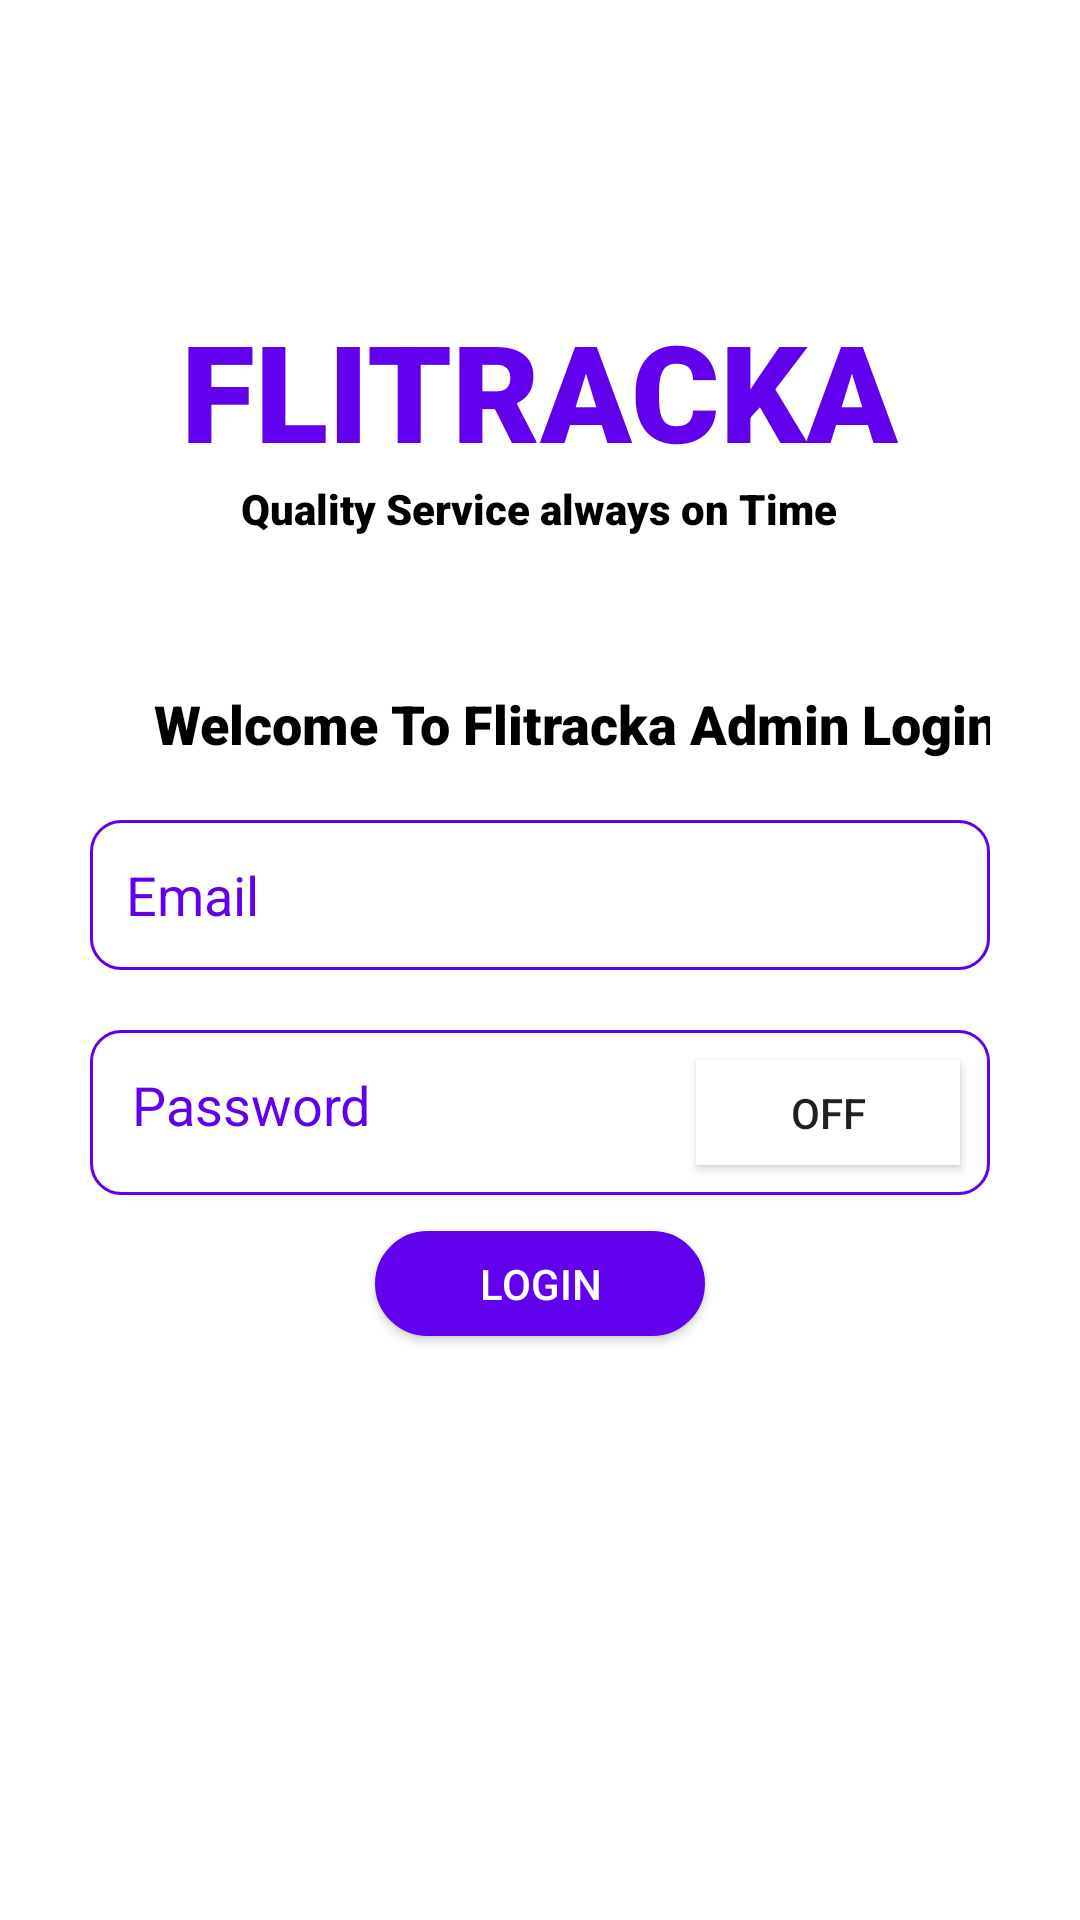

Produce the Android XML layout that renders to this screen, including the resource entries it uses.
<!-- AndroidManifest.xml: application theme Theme.Ray -->
<!-- res/layout/activity_login_admin.xml -->
<?xml version="1.0" encoding="utf-8"?>
<LinearLayout xmlns:android="http://schemas.android.com/apk/res/android"
    xmlns:app="http://schemas.android.com/apk/res-auto"
    xmlns:tools="http://schemas.android.com/tools"
    android:layout_width="match_parent"
    android:layout_height="match_parent"
    tools:context=".activities.Login"
    android:layout_marginBottom="30dp">

    <androidx.drawerlayout.widget.DrawerLayout
        android:id="@+id/my_drawer_layout"
        android:layout_width="match_parent"
        android:layout_height="match_parent">
        <ScrollView
            android:layout_width="match_parent"
            android:layout_height="wrap_content">
            <androidx.constraintlayout.widget.ConstraintLayout
                android:layout_width="match_parent"
                android:layout_height="wrap_content">
                <LinearLayout
                    android:layout_width="match_parent"
                    android:layout_height="match_parent"
                    android:orientation="vertical">
                    <LinearLayout
                        android:layout_width="match_parent"
                        android:layout_height="wrap_content"
                        android:orientation="vertical">

                        <TextView
                            android:layout_width="wrap_content"
                            android:layout_height="wrap_content"
                            android:layout_gravity="center_horizontal"
                            android:layout_marginTop="100dp"
                            android:fontFamily="sans-serif-black"
                            android:gravity="center_horizontal"
                            android:text="@string/Banner"
                            android:textColor="@color/primary"
                            android:textSize="45sp">

                        </TextView>

                        <TextView
                            android:layout_width="wrap_content"
                            android:layout_height="wrap_content"
                            android:layout_gravity="center_horizontal"
                            android:text="@string/slogan"
                            android:textColor="@color/black"
                            android:textSize="14sp"
                            android:fontFamily="sans-serif-black">
                        </TextView>
                    </LinearLayout>

                    <LinearLayout
                        android:layout_width="match_parent"
                        android:layout_height="wrap_content"
                        android:layout_marginStart="30dp"
                        android:layout_marginTop="30dp"
                        android:layout_marginEnd="30dp"
                        android:layout_marginBottom="30dp"
                        android:orientation="vertical">



                        <TextView
                            android:layout_width="wrap_content"
                            android:layout_height="wrap_content"
                            android:layout_marginStart="12dp"
                            android:layout_marginTop="20dp"
                            android:fontFamily="sans-serif-black"
                            android:layout_gravity="center"
                            android:text="Welcome To Flitracka Admin Login"
                            android:textColor="@color/black"
                            android:textSize="18sp"
                            android:textStyle="bold">

                        </TextView>

                        <EditText
                            android:id="@+id/enter_email1"
                            android:layout_width="300dp"
                            android:layout_height="50dp"
                            android:layout_gravity="center"
                            android:background="@drawable/edit_text_border"
                            android:textColorHint="@color/primary"
                            android:textColor="@color/black"
                            android:layout_marginTop="20dp"
                            android:paddingStart="12dp"
                            android:autofillHints=""
                            android:ems="10"
                            android:hint="@string/email"
                            android:inputType="text"
                            android:textSize="18sp"
                            tools:ignore="RtlSymmetry,TextFields" />


                        <LinearLayout
                            android:layout_width="300dp"
                            android:layout_height="55dp"
                            android:layout_marginTop="20dp"
                            android:layout_gravity="center"
                            android:background="@drawable/edit_text_border"
                            android:orientation="horizontal">

                            <EditText
                                android:id="@+id/enter_password1"
                                android:layout_width="200dp"
                                android:layout_marginTop="10dp"
                                android:layout_marginStart="2dp"
                                android:layout_height="30dp"
                                android:background="@color/white"
                                android:textColor="@color/black"
                                android:paddingStart="12dp"
                                android:autofillHints=""
                                android:ems="10"
                                android:hint="@string/password"
                                android:textColorHint="@color/primary"
                                android:textSize="18sp"
                                android:inputType="textPassword"
                                tools:ignore="RtlSymmetry,TextFields"  />

                            <ToggleButton
                                android:id="@+id/password_toggle_button"
                                android:layout_width="wrap_content"
                                android:layout_height="wrap_content"
                                android:layout_marginVertical="10dp"
                                android:layout_gravity="center"
                                android:background="@color/white"
                                android:backgroundTint="@color/white"
                                android:button="@drawable/eye" />

                        </LinearLayout>




                        <androidx.appcompat.widget.AppCompatButton
                            android:layout_width="110dp"
                            android:layout_height="35dp"
                            android:layout_marginBottom="30dp"
                            android:id="@+id/login"
                            android:layout_gravity="center_horizontal"
                            android:layout_marginVertical="12dp"
                            android:background="@drawable/round_btn"
                            android:gravity="center"
                            android:text="@string/login"
                            android:textColor="@color/white">

                        </androidx.appcompat.widget.AppCompatButton>

                        <ProgressBar
                            android:id="@+id/progressBar2"
                            style="?android:attr/progressBarStyleLarge"
                            android:layout_width="wrap_content"
                            android:layout_height="wrap_content"
                            android:layout_centerInParent="true"
                            android:visibility="gone"
                            tools:ignore="MissingConstraints"
                            app:layout_constraintTop_toTopOf="parent"
                            app:layout_constraintBottom_toBottomOf="parent"
                            app:layout_constraintLeft_toLeftOf="parent"
                            app:layout_constraintRight_toRightOf="parent"
                            app:layout_constraintVertical_bias="0.59"
                            />


                    </LinearLayout>



                </LinearLayout>

            </androidx.constraintlayout.widget.ConstraintLayout>
        </ScrollView>
    </androidx.drawerlayout.widget.DrawerLayout>






</LinearLayout>
<!-- resources referenced by this layout -->
<resources>
  <color name="black">#FF000000</color>
  <color name="primary">#6200EE</color>
  <color name="white">#FFFFFFFF</color>
  <!-- drawable edit_text_border (drawable-v24) -->
  <?xml version="1.0" encoding="utf-8"?>
  <shape xmlns:android="http://schemas.android.com/apk/res/android">
      <stroke android:width="1dp" android:color="@color/primary" />
      <corners android:radius="10dp" />
  
  </shape>
  <!-- drawable round_btn (drawable-v24) -->
  <shape xmlns:android="http://schemas.android.com/apk/res/android" android:shape="rectangle">
      <stroke android:width="1dp" android:color="@color/primary" />
      <corners android:radius="10000dp" />
      <solid android:color="@color/primary"/>
  </shape>
  <string name="Banner">FLITRACKA</string>
  <string name="email">Email</string>
  <string name="login">Login</string>
  <string name="password">Password</string>
  <string name="slogan">Quality Service always on Time</string>
  <style name="Theme.Ray" parent="Theme.MaterialComponents.Light.NoActionBar">
          
          <item name="colorPrimary">@color/primary</item>
          <item name="colorPrimaryVariant">@color/primary</item>
          <item name="colorOnPrimary">@color/white</item>
          
          <item name="colorSecondary">@color/teal_200</item>
          <item name="colorSecondaryVariant">@color/teal_700</item>
          <item name="colorOnSecondary">@color/white</item>
          
          <item name="android:statusBarColor" tools:targetApi="l">?attr/colorPrimaryVariant</item>
          
      </style>
  <color name="teal_200">#9C27B0</color>
  <color name="teal_700">#FF018786</color>
</resources>
